The GitHub repository Dante-Cadiz/lemon-qualitycontrol contains a labelled image folder "lemon_dataset" with 2 categories: bad quality, good quality. Examples follow, each with its label.

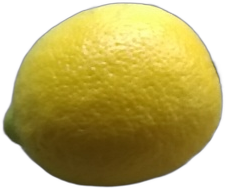
Label: good quality

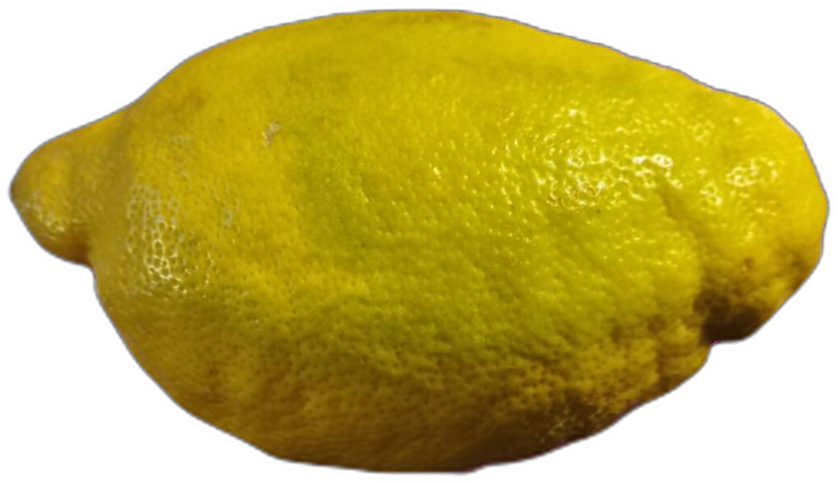
Label: bad quality

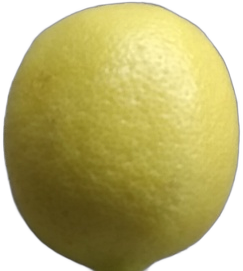
Label: good quality

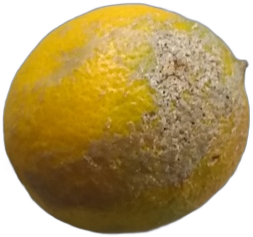
Label: bad quality

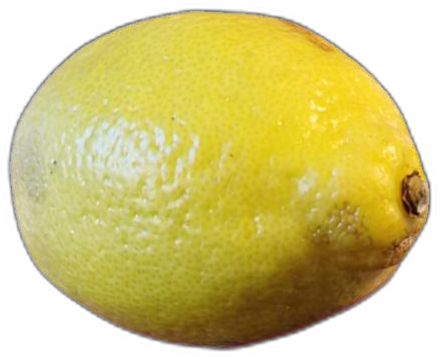
Label: bad quality

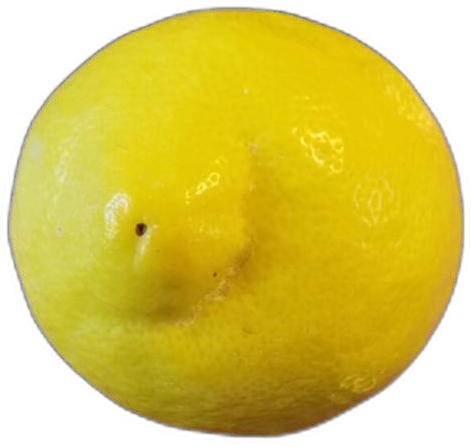
Label: bad quality
